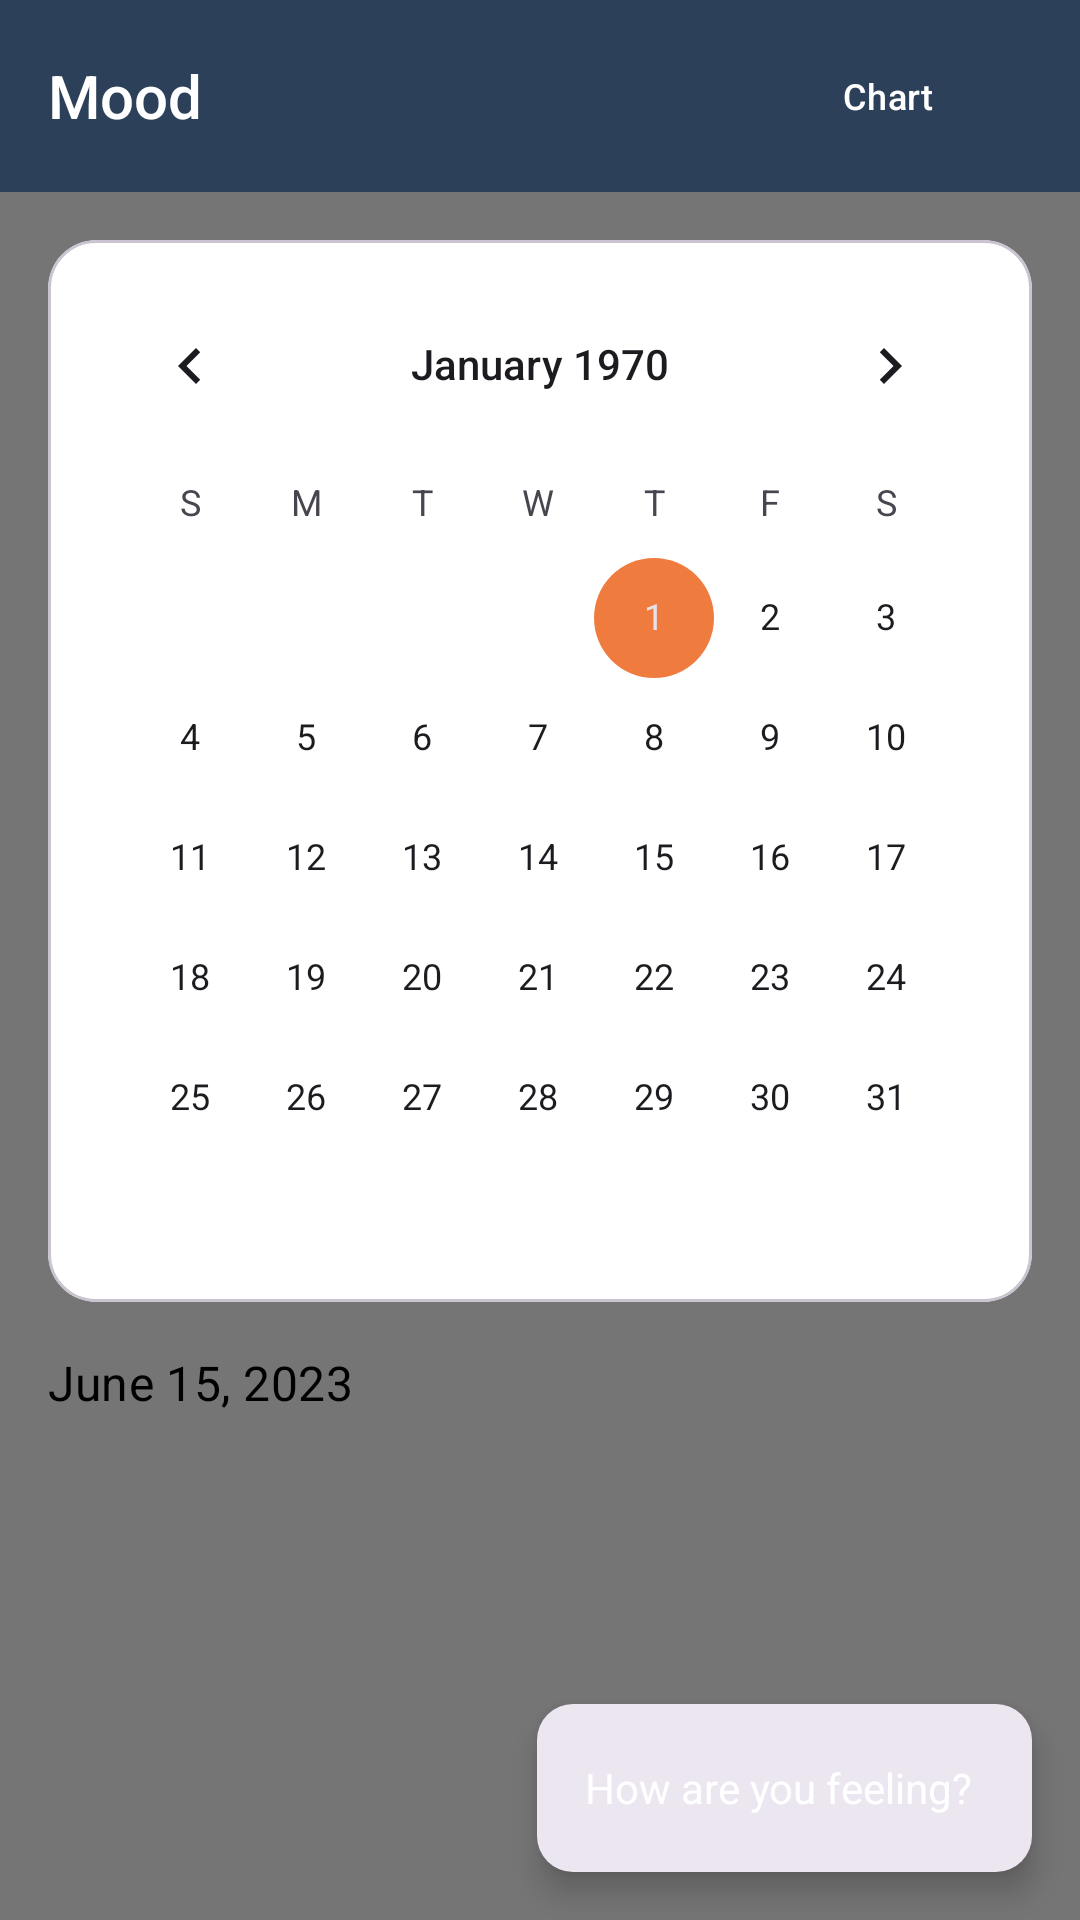

Here is an Android app screen rendered from its layout file. Give the layout XML and the strings, colors and styles it references.
<!-- AndroidManifest.xml: application theme Theme.ZenSteps -->
<!-- res/layout/fragment_mood_calendar.xml -->
<?xml version="1.0" encoding="utf-8"?>
<androidx.coordinatorlayout.widget.CoordinatorLayout xmlns:android="http://schemas.android.com/apk/res/android"
    xmlns:app="http://schemas.android.com/apk/res-auto"
    android:layout_width="match_parent"
    android:layout_height="match_parent"
    android:background="@color/dark_gray">

    <com.google.android.material.appbar.AppBarLayout
        android:layout_width="match_parent"
        android:layout_height="wrap_content"
        android:background="?attr/colorPrimary"
        android:theme="@style/ThemeOverlay.Material3.Dark.ActionBar">

        <com.google.android.material.appbar.MaterialToolbar
            android:id="@+id/toolbar"
            android:layout_width="match_parent"
            android:layout_height="?attr/actionBarSize"
            app:title="@string/mood"
            app:titleTextAppearance="@style/TextAppearance.ZenSteps.HeadlineSmall"
            app:titleTextColor="@color/white">

            
            <com.google.android.material.button.MaterialButton
                android:id="@+id/chartButton"
                style="@style/Widget.Material3.Button.Icon"
                android:layout_width="wrap_content"
                android:layout_height="wrap_content"
                android:layout_gravity="end"
                android:layout_marginEnd="16dp"
                android:text="Chart"
                android:textSize="12sp"
                app:icon="@drawable/ic_chart" />

        </com.google.android.material.appbar.MaterialToolbar>

    </com.google.android.material.appbar.AppBarLayout>

    <LinearLayout
        android:layout_width="match_parent"
        android:layout_height="match_parent"
        android:orientation="vertical"
        app:layout_behavior="@string/appbar_scrolling_view_behavior">

        
        <com.google.android.material.card.MaterialCardView
            android:layout_width="match_parent"
            android:layout_height="wrap_content"
            android:layout_margin="16dp"
            app:cardCornerRadius="16dp">

            <CalendarView
                android:id="@+id/calendarView"
                android:layout_width="match_parent"
                android:layout_height="wrap_content"
                android:layout_margin="8dp" />

        </com.google.android.material.card.MaterialCardView>

        
        <TextView
            android:id="@+id/selectedDateTextView"
            android:layout_width="match_parent"
            android:layout_height="wrap_content"
            android:layout_marginStart="16dp"
            android:layout_marginEnd="16dp"
            android:layout_marginBottom="8dp"
            android:text="June 15, 2023"
            android:textAppearance="@style/TextAppearance.ZenSteps.TitleMedium"
            android:textColor="?attr/colorOnSurface" />

        <androidx.recyclerview.widget.RecyclerView
            android:id="@+id/calendarMoodRecyclerView"
            android:layout_width="match_parent"
            android:layout_height="0dp"
            android:layout_weight="1"
            android:clipToPadding="false"
            android:padding="8dp" />

    </LinearLayout>

    <com.google.android.material.floatingactionbutton.ExtendedFloatingActionButton
        android:id="@+id/addMoodFab"
        style="@style/Widget.ZenSteps.FloatingActionButton"
        android:layout_width="wrap_content"
        android:layout_height="wrap_content"
        android:layout_gravity="bottom|end"
        android:layout_margin="16dp"
        android:text="@string/how_are_you_feeling"
        android:textColor="@color/white"
        app:icon="@drawable/ic_mood"
        app:iconTint="@color/white" />

    
    <LinearLayout
        android:id="@+id/emptyStateLayout"
        android:layout_width="match_parent"
        android:layout_height="match_parent"
        android:gravity="center"
        android:orientation="vertical"
        android:padding="32dp"
        android:visibility="gone">

        <ImageView
            android:layout_width="120dp"
            android:layout_height="120dp"
            android:layout_marginBottom="24dp"
            android:alpha="0.6"
            android:src="@drawable/ic_mood"
            app:tint="@color/medium_gray" />

        <TextView
            android:layout_width="match_parent"
            android:layout_height="wrap_content"
            android:layout_marginBottom="8dp"
            android:text="No mood entries for this date"
            android:textAlignment="center"
            android:textAppearance="@style/TextAppearance.ZenSteps.HeadlineSmall"
            android:textColor="@color/dark_gray" />

        <TextView
            android:layout_width="match_parent"
            android:layout_height="wrap_content"
            android:layout_marginBottom="24dp"
            android:text="Log your mood for this date"
            android:textAlignment="center"
            android:textAppearance="@style/TextAppearance.ZenSteps.BodyMedium"
            android:textColor="@color/dark_gray" />

        <com.google.android.material.button.MaterialButton
            android:id="@+id/logMoodButton"
            style="@style/Widget.ZenSteps.Button"
            android:layout_width="wrap_content"
            android:layout_height="wrap_content"
            android:text="Log Your Mood" />

    </LinearLayout>

</androidx.coordinatorlayout.widget.CoordinatorLayout>
<!-- resources referenced by this layout -->
<resources>
  <color name="dark_gray">#757575</color>
  <color name="medium_gray">#E0E0E0</color>
  <color name="white">#FFFFFFFF</color>
  <string name="how_are_you_feeling">How are you feeling?</string>
  <string name="mood">Mood</string>
  <style name="TextAppearance.ZenSteps.BodyMedium" parent="TextAppearance.Material3.BodyMedium">
          <item name="fontFamily">sans-serif</item>
          <item name="android:textSize">14sp</item>
          <item name="android:textColor">?attr/colorOnSurface</item>
      </style>
  <style name="TextAppearance.ZenSteps.HeadlineSmall" parent="TextAppearance.Material3.HeadlineSmall">
          <item name="fontFamily">sans-serif-medium</item>
          <item name="android:textSize">20sp</item>
          <item name="android:textColor">?attr/colorOnSurface</item>
      </style>
  <style name="TextAppearance.ZenSteps.TitleMedium" parent="TextAppearance.Material3.TitleMedium">
          <item name="fontFamily">sans-serif</item>
          <item name="android:textSize">16sp</item>
          <item name="android:textColor">?attr/colorOnSurface</item>
      </style>
  <style name="Widget.ZenSteps.FloatingActionButton" parent="Widget.Material3.FloatingActionButton.Surface">
          <item name="shapeAppearance">@style/ShapeAppearance.ZenSteps.SmallComponent</item>
      </style>
  <style name="Theme.ZenSteps" parent="Base.Theme.ZenSteps" />
  <style name="ShapeAppearance.ZenSteps.SmallComponent" parent="ShapeAppearance.Material3.SmallComponent">
          <item name="cornerFamily">rounded</item>
          <item name="cornerSize">12dp</item>
      </style>
  <color name="primary_blue">#2D4059</color>
  <color name="primary_orange">#F07B3F</color>
  <color name="primary_yellow">#FFD460</color>
  <color name="error_red">#F44336</color>
  <color name="black">#FF000000</color>
  <style name="TextAppearance.ZenSteps.HeadlineLarge" parent="TextAppearance.Material3.HeadlineLarge">
          <item name="fontFamily">sans-serif-medium</item>
          <item name="android:textSize">32sp</item>
          <item name="android:textColor">?attr/colorOnSurface</item>
      </style>
  <style name="TextAppearance.ZenSteps.HeadlineMedium" parent="TextAppearance.Material3.HeadlineMedium">
          <item name="fontFamily">sans-serif-medium</item>
          <item name="android:textSize">24sp</item>
          <item name="android:textColor">?attr/colorOnSurface</item>
      </style>
  <style name="TextAppearance.ZenSteps.TitleLarge" parent="TextAppearance.Material3.TitleLarge">
          <item name="fontFamily">sans-serif</item>
          <item name="android:textSize">18sp</item>
          <item name="android:textColor">?attr/colorOnSurface</item>
      </style>
  <style name="TextAppearance.ZenSteps.TitleSmall" parent="TextAppearance.Material3.TitleSmall">
          <item name="fontFamily">sans-serif</item>
          <item name="android:textSize">14sp</item>
          <item name="android:textColor">?attr/colorOnSurfaceVariant</item>
      </style>
  <style name="TextAppearance.ZenSteps.BodyLarge" parent="TextAppearance.Material3.BodyLarge">
          <item name="fontFamily">sans-serif</item>
          <item name="android:textSize">16sp</item>
          <item name="android:textColor">?attr/colorOnSurface</item>
      </style>
  <style name="TextAppearance.ZenSteps.BodySmall" parent="TextAppearance.Material3.BodySmall">
          <item name="fontFamily">sans-serif</item>
          <item name="android:textSize">12sp</item>
          <item name="android:textColor">?attr/colorOnSurfaceVariant</item>
      </style>
  <style name="ShapeAppearance.ZenSteps.MediumComponent" parent="ShapeAppearance.Material3.MediumComponent">
          <item name="cornerFamily">rounded</item>
          <item name="cornerSize">16dp</item>
      </style>
  <style name="ShapeAppearance.ZenSteps.LargeComponent" parent="ShapeAppearance.Material3.LargeComponent">
          <item name="cornerFamily">rounded</item>
          <item name="cornerSize">20dp</item>
      </style>
</resources>
